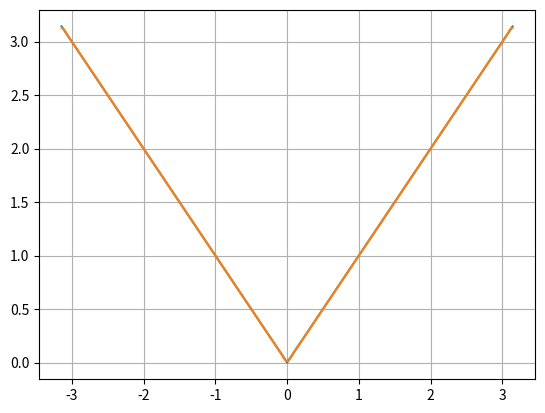

Source code (Python):
import numpy as np
import matplotlib.pyplot as plt
import math as m

def fourier(x,n):
    sum = m.pi/2
    i = 1
    while (i <= n):
        sum += ((2*np.cos(i*m.pi)-2)/(m.pi*(i**2)))*np.cos(i*x)
        i+=1
    return sum

N = 10000
ax = -m.pi
bx = m.pi

x = np.linspace(ax,bx,N)
y = np.abs(x)

i = 1
while i <= 50 :
    yf = fourier(x,i)
    plt.plot(x,y)
    plt.plot(x,yf)
    plt.grid()
    plt.pause(0.1)
    if (i != 50) : plt.clf()
    i+=1
plt.show()